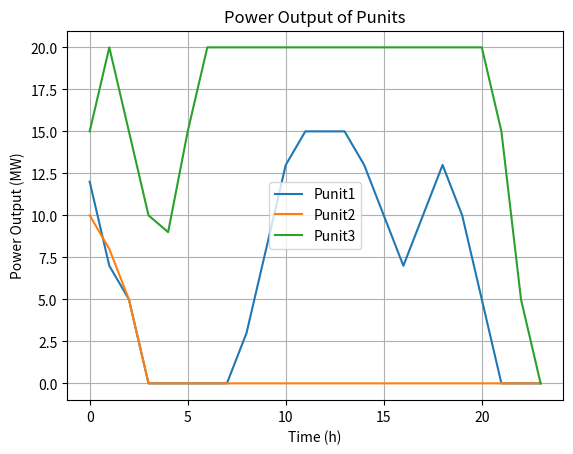

The matplotlib source for this figure:
import matplotlib.pyplot as plt

# Data extracted from OCR
punit1 = [12, 7, 5, 0, 0, 0, 0, 0, 3, 8, 13, 15, 15, 15, 13, 10, 7, 10, 13, 10, 5, 0, 0, 0]
punit2 = [10, 8, 5, 0, 0, 0, 0, 0, 0, 0, 0, 0, 0, 0, 0, 0, 0, 0, 0, 0, 0, 0, 0, 0]
punit3 = [15, 20, 15, 10, 9, 15, 20, 20, 20, 20, 20, 20, 20, 20, 20, 20, 20, 20, 20, 20, 20, 15, 5, 0]

# Time axis
time = list(range(24))

# Plotting the data
plt.plot(time, punit1, label='Punit1')
plt.plot(time, punit2, label='Punit2')
plt.plot(time, punit3, label='Punit3')

# Adding labels and title
plt.xlabel('Time (h)')
plt.ylabel('Power Output (MW)')
plt.title('Power Output of Punits')

# Adding legend
plt.legend()

# Displaying the plot
plt.grid(True)
plt.savefig('power_output.png')
plt.show()
